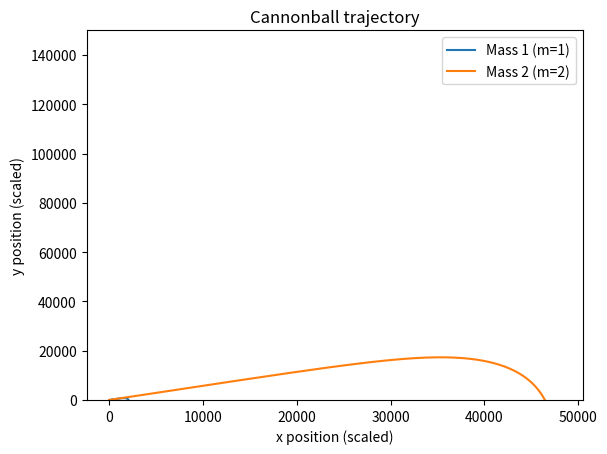

The script that saved this image: (Note: this script raises an exception after producing the figure.)


import numpy as np
import matplotlib.pyplot as plt

# Constants
R = .08  # radius in meters
m1 = 1.0  # mass 1
m2 = 500.0  # mass 2
v0 = 100.0  # initial velocity
theta = 30 * np.pi / 180  # launch angle in radians
vx0 = v0 * np.cos(theta)
vy0 = v0 * np.sin(theta)
p = 1.22  # air density
C = 0.47  # drag coefficient
g = 9.8  # gravity

# Scaled parameters
T1 = np.sqrt(m1 / (R**2 * p * C * g))
T2 = np.sqrt(m2 / (R**2 * p * C * g))
K1 = (R**2 * p * C * g * T1**2) / m1
K2 = (R**2 * p * C * g * T2**2) / m2
L1 = v0 * T1
L2 = v0 * T2
# Define function for equations of motion
def f(r, t, K):
    x, vx, y, vy = r
    speed = np.sqrt(vx**2 + vy**2)
    fx = vx
    fy = vy
    fvx = -K * speed * vx
    fvy = -g - K * speed * vy
    return np.array([fx, fvx, fy, fvy], float)

# RK4 integration
def cannonODE(K, tpoints):
    r = np.array([0.0, vx0, 0.0, vy0], float)
    xpoints, ypoints = [], []
    for t in tpoints:
        xpoints.append(r[0])
        ypoints.append(r[2])
        k1 = h * f(r, t, K)
        k2 = h * f(r + 0.5 * k1, t + 0.5 * h, K)
        k3 = h * f(r + 0.5 * k2, t + 0.5 * h, K)
        k4 = h * f(r + k3, t + h, K)
        r += (k1 + 2 * k2 + 2 * k3 + k4) / 6
    return np.array(xpoints), np.array(ypoints)

# Time parameters
a, b = 0.0, 10.0
N = 1000
h = (b - a) / N
tpoints = np.arange(a, b, h)

# Integrate for two masses
x1, y1 = cannonODE(K1, tpoints)
x2, y2 = cannonODE(K2, tpoints)

# Plotting
fig, ax = plt.subplots()
ax.set_title("Cannonball trajectory")
ax.set_xlabel("x position (scaled)")
ax.set_ylabel("y position (scaled)")
ax.set_ylim(0, 150000)
ax.plot(x1*L1, y1*L1, label="Mass 1 (m=1)")
ax.plot(x2*L2, y2*L2, label="Mass 2 (m=2)")
ax.legend()
plt.savefig("ps-9/plots/cannon_trajectory.png")
